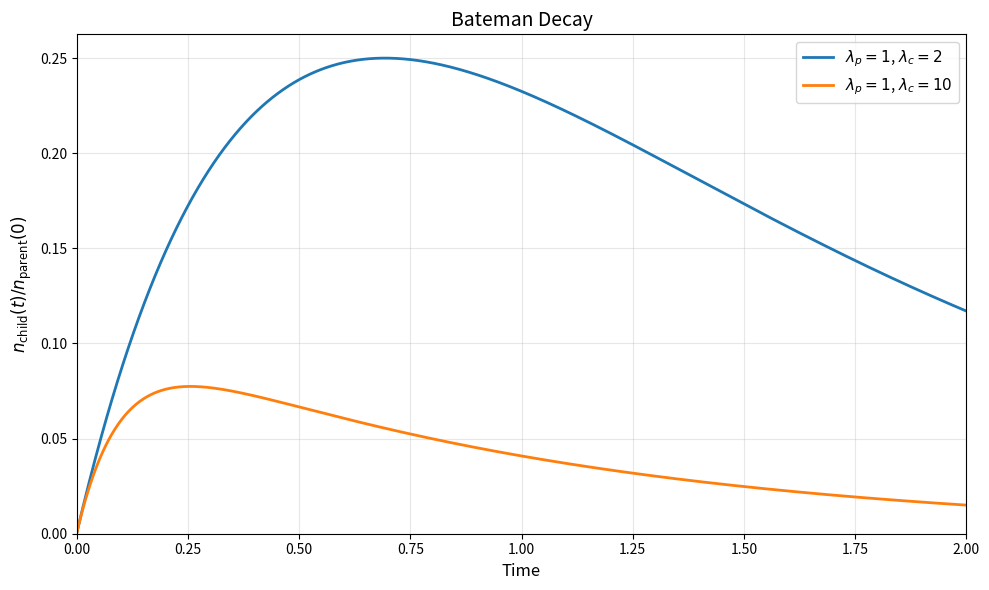

Generate this figure with matplotlib:
import numpy as np
import matplotlib.pyplot as plt

def bateman_ratio(t, lambda_parent, lambda_child):
    return lambda_parent / (lambda_child - lambda_parent) \
        * (np.exp(-lambda_parent * t) - np.exp(-lambda_child * t))

t = np.linspace(0, 2, 1000)

ratio_case1 = bateman_ratio(t, 1, 2)
ratio_case2 = bateman_ratio(t, 1, 10)

plt.figure(figsize=(10, 6))
plt.plot(t, ratio_case1, label=r"$\lambda_p=1$, $\lambda_c=2$", linewidth=2)
plt.plot(t, ratio_case2, label=r"$\lambda_p=1$, $\lambda_c=10$", linewidth=2)
plt.xlabel("Time", fontsize=12)
plt.ylabel(r"$n_{\mathrm{child}}(t) / n_{\mathrm{parent}}(0)$", fontsize=12)
plt.title("Bateman Decay", fontsize=14)
plt.legend(fontsize=11)
plt.grid(True, alpha=0.3)
plt.xlim(0, 2)
plt.ylim(0, None)
plt.tight_layout()
plt.savefig("bateman_decay.png", dpi=300, bbox_inches="tight")
plt.show()
